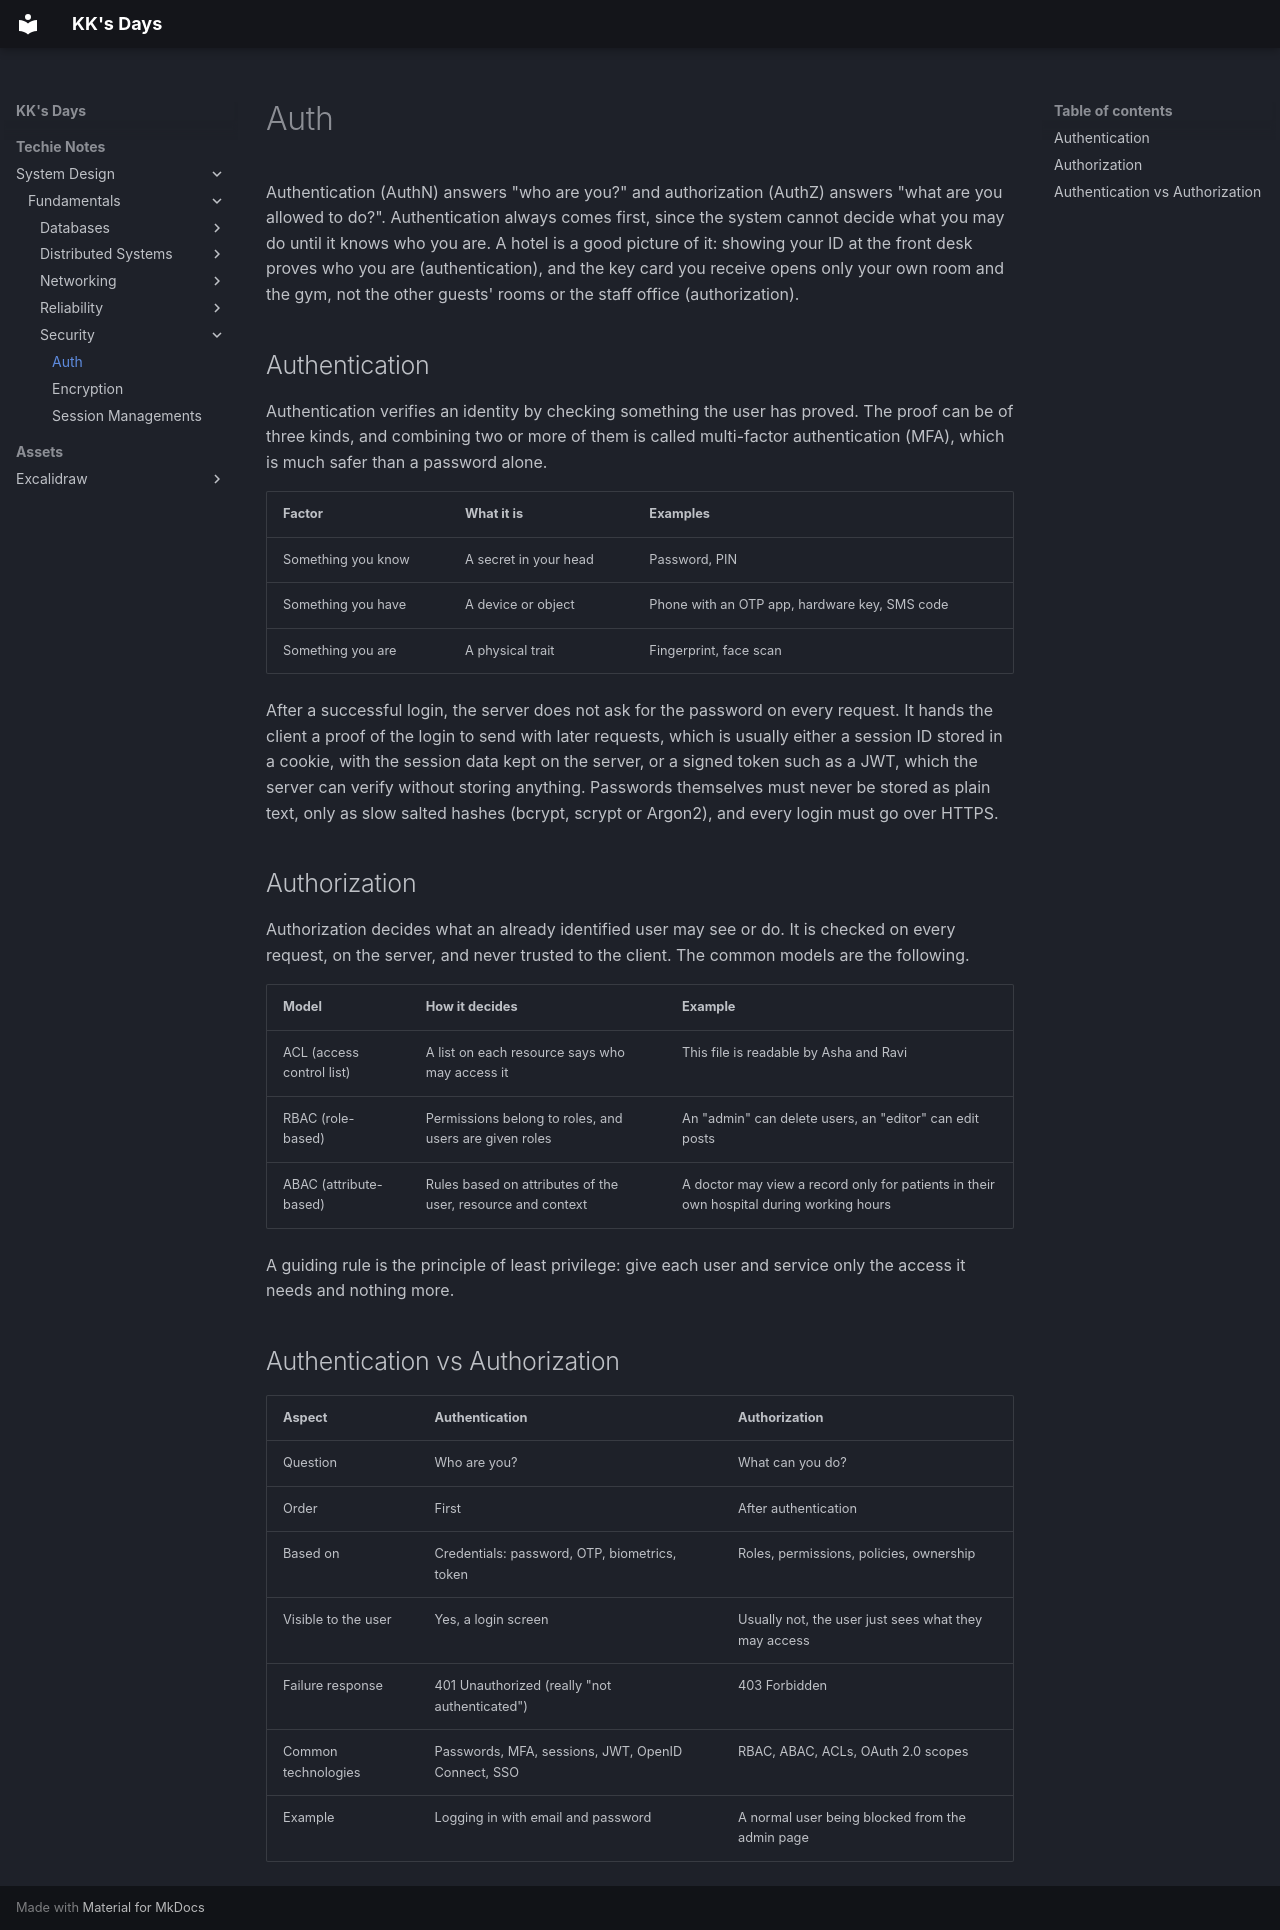

repository: kausthub-kannan/kausthub-kannan · page: Techie Notes/System Design/Fundamentals/Security/Auth/index.html · generator: mkdocs

Authentication (AuthN) answers "who are you?" and authorization (AuthZ) answers "what are you allowed to do?". Authentication always comes first, since the system cannot decide what you may do until it knows who you are. A hotel is a good picture of it: showing your ID at the front desk proves who you are (authentication), and the key card you receive opens only your own room and the gym, not the other guests' rooms or the staff office (authorization).

## Authentication
Authentication verifies an identity by checking something the user has proved. The proof can be of three kinds, and combining two or more of them is called multi-factor authentication (MFA), which is much safer than a password alone.

| Factor             | What it is            | Examples                                      |
| ------------------ | --------------------- | --------------------------------------------- |
| Something you know | A secret in your head | Password, PIN                                 |
| Something you have | A device or object    | Phone with an OTP app, hardware key, SMS code |
| Something you are  | A physical trait      | Fingerprint, face scan                        |

After a successful login, the server does not ask for the password on every request. It hands the client a proof of the login to send with later requests, which is usually either a session ID stored in a cookie, with the session data kept on the server, or a signed token such as a JWT, which the server can verify without storing anything. Passwords themselves must never be stored as plain text, only as slow salted hashes (bcrypt, scrypt or Argon2), and every login must go over HTTPS.

## Authorization
Authorization decides what an already identified user may see or do. It is checked on every request, on the server, and never trusted to the client. The common models are the following.

|Model|How it decides|Example|
|---|---|---|
|ACL (access control list)|A list on each resource says who may access it|This file is readable by Asha and Ravi|
|RBAC (role-based)|Permissions belong to roles, and users are given roles|An "admin" can delete users, an "editor" can edit posts|
|ABAC (attribute-based)|Rules based on attributes of the user, resource and context|A doctor may view a record only for patients in their own hospital during working hours|

A guiding rule is the principle of least privilege: give each user and service only the access it needs and nothing more.

## Authentication vs Authorization
| Aspect              | Authentication                                     | Authorization                                        |
| ------------------- | -------------------------------------------------- | ---------------------------------------------------- |
| Question            | Who are you?                                       | What can you do?                                     |
| Order               | First                                              | After authentication                                 |
| Based on            | Credentials: password, OTP, biometrics, token      | Roles, permissions, policies, ownership              |
| Visible to the user | Yes, a login screen                                | Usually not, the user just sees what they may access |
| Failure response    | 401 Unauthorized (really "not authenticated")      | 403 Forbidden                                        |
| Common technologies | Passwords, MFA, sessions, JWT, OpenID Connect, SSO | RBAC, ABAC, ACLs, OAuth 2.0 scopes                   |
| Example             | Logging in with email and password                 | A normal user being blocked from the admin page      |
